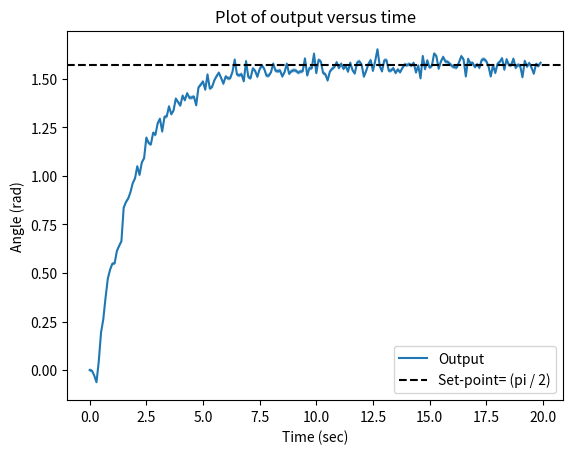
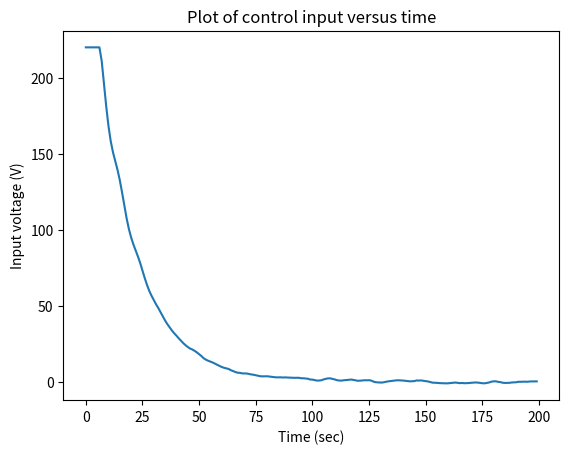

The matplotlib source for these figures, in order:
"""
Performance of the vanilla MPC when the approximated model and the actual model coincide
"""

# Importing necessary libraries
import numpy as np
import matplotlib.pyplot as plt
import time

# Model parameters
L = 0  # armature coil inductance
# J_m = 0.5  # motor inertia
J_m = 0.5  # motor inertia
beta_m = 0.1   # motor viscous friction coefficient
R = 20   # resistance of armature
Kt = 10  # motor constant
rho = 20  # gear ratio
k_theta = 1280.2  # torsional rigidity
J_l = 25  # nominal load inertia
# J_l = 10  # nominal load inertia
beta_l = 25  # load viscous friction coefficient

del_t = 0.1

# Define A
Ac = np.array([
    [0, 1, 0, 0],
    [-(k_theta) / J_l, -beta_l / J_l, (k_theta) / (rho * J_l), 0],
    [0, 0, 0, 1],
    [(k_theta) / (rho * J_m), 0, (-k_theta) / ((rho**2) * J_m),  - ((Kt**2) / (J_m * R)) - (beta_m / J_m)]
])

# Define B
Bc = np.array([
    [0],
    [0],
    [0],
    [Kt / (J_m * R)]
])

C = np.array([
    [1, 0, 0, 0]
])


import scipy.linalg

# Convert the model to discrete-time
T = 0.1
A = scipy.linalg.expm(Ac*T)
B = np.matmul(np.linalg.pinv(Ac), np.matmul((scipy.linalg.expm(Ac*T)-np.eye(4, 4)), Bc))

# prediction and control horizons
Hp = 10
Hu = 3

# Set point
r = np.pi / 2
rt = r * np.ones((Hp, 1))

# Weight matrices Rk and Qk
Rk = 0.1  # 1e-2
# Rk = 0.1  # 1e-1
Rk_diag = Rk * np.ones((Hu,))
Rk_mat = np.diag(Rk_diag)

# Qk = 5e3
Qk = 1e4  # 1e-2
# Qk = 0.1  # 1e-1
Qk_diag = Qk * np.ones((Hp,))
Qk_mat = np.diag(Qk_diag)

# This is used to extract the first time step's control
W = np.array([
    [1, 0, 0]
])

# Making psi
psi_T = np.matmul(C, A).T
for c in range(2, Hp+1):
    psi_T = np.hstack((psi_T, np.matmul(C, np.linalg.matrix_power(A, c)).T))

psi = psi_T.T

# Making gamma
gamma = 1 * np.ones((Hp, Hu))
for col in range(Hu):

    col_data = []

    for z in range(col):
        col_data.append(np.array([[0]]))

    for row in range(Hp-col):
        col_data.append(np.matmul(C, np.matmul(np.linalg.matrix_power(A, row), B)))

    gamma[:, col] = np.array(col_data).squeeze()


def get_utt(xtt):
    """
       Solve the unconstrained MPC problem through a closed form expression to find the control input
       given the state estimate at that time step.
    """

    term1 = np.matmul(gamma.T, np.matmul(Qk_mat, gamma)) + Rk_mat

    term2 = np.matmul(gamma.T, np.matmul(Qk_mat, (rt - np.matmul(psi, xtt))))

    utt = np.matmul(W, np.matmul(np.linalg.inv(term1), term2))

    return utt


# Initialize yt
y0 = np.array([[0]])
next_yt = y0

# Simulation time parameters
tspan = [0, 20]
samp_time = 0.1

# Initial state covariance and mean
Pt = 1e-4 * np.eye(4)
xtt_1 = 3e-2 * np.random.randn(4, 1)

all_Ys = []
all_Us = []
all_covs = []

# Standard deviation of state and measurement noise
G1 = 3e-2 * np.diag(np.array([0, 1, 1, 1]))
D1 = 3e-2 * np.array([[1, 0, 0, 0]])

t_array = np.arange(tspan[0], tspan[1], samp_time)

# Simulation loop
start_time = time.time()
for t in t_array:

    # collect new data
    yt = next_yt

    all_Ys.append(yt[0, 0])

    all_covs.append(Pt[0, 0])

    # Find Lt
    term1 = np.matmul(Pt, C.T)
    term2 = np.linalg.pinv(np.matmul(C, np.matmul(Pt, C.T)) + (np.matmul(D1, D1.T)))
    Lt = np.matmul(term1, term2)

    # Prediction step to find xtt
    xtt = xtt_1 + (Lt * (yt - np.matmul(C, xtt_1)))

    # Get control
    utt = get_utt(xtt)

    # temp
    if (utt > 220):
        utt = np.array([[220]])
    elif (utt < -220):
        utt = np.array([[-220]])

    all_Us.append(utt[0, 0])

    # Apply utt to the system
    vtt = np.random.randn(4, 1)
    next_xtt = np.matmul(A, xtt) + (B * utt) + np.matmul(G1, vtt)
    next_yt = np.matmul(C, next_xtt) + np.matmul(D1, vtt)

    # Kalman gain
    kg = np.matmul(A, Lt)

    # Update pt
    term1 = np.matmul(A, np.matmul(Pt, A.T))
    term2 = np.matmul(C, np.matmul(Pt, C.T)) + np.matmul(D1, D1.T)
    term3 = np.matmul(kg, np.matmul(term2, kg.T))
    Pt = term1 - term3 + np.matmul(G1, G1.T)

    # Prediction step
    xtt_1 = np.matmul(A, xtt_1) + (kg * (yt - np.matmul(C, xtt_1))) + (B * utt)


end_time = time.time()

print("Execution time: ", (end_time - start_time) / t_array.size)

plt.figure()
plt.plot(t_array, all_Ys, label='Output')
plt.axhline(y=r, color='k', linestyle='--', label='Set-point= (pi / 2)')
plt.fill_between(t_array, y1=[y + np.sqrt(c) for y, c in zip(all_Ys, all_covs)], y2=[y - np.sqrt(c) for y, c in zip(all_Ys, all_covs)], alpha=0.5)
plt.title("Plot of output versus time")
plt.ylabel("Angle (rad)")
plt.xlabel("Time (sec)")
plt.legend()

plt.figure()
plt.plot(all_Us)
plt.title("Plot of control input versus time")
plt.ylabel("Input voltage (V)")
plt.xlabel("Time (sec)")


# Saving all the arrays
# np.save("npy_files/exp1/std_mpc_lin_dyn_y", np.array(all_Ys))
# np.save("npy_files/exp1/std_mpc_lin_dyn_u", np.array(all_Us))
# np.save("npy_files/exp1/std_mpc_lin_dyn_cov", np.array(all_covs))

plt.show()